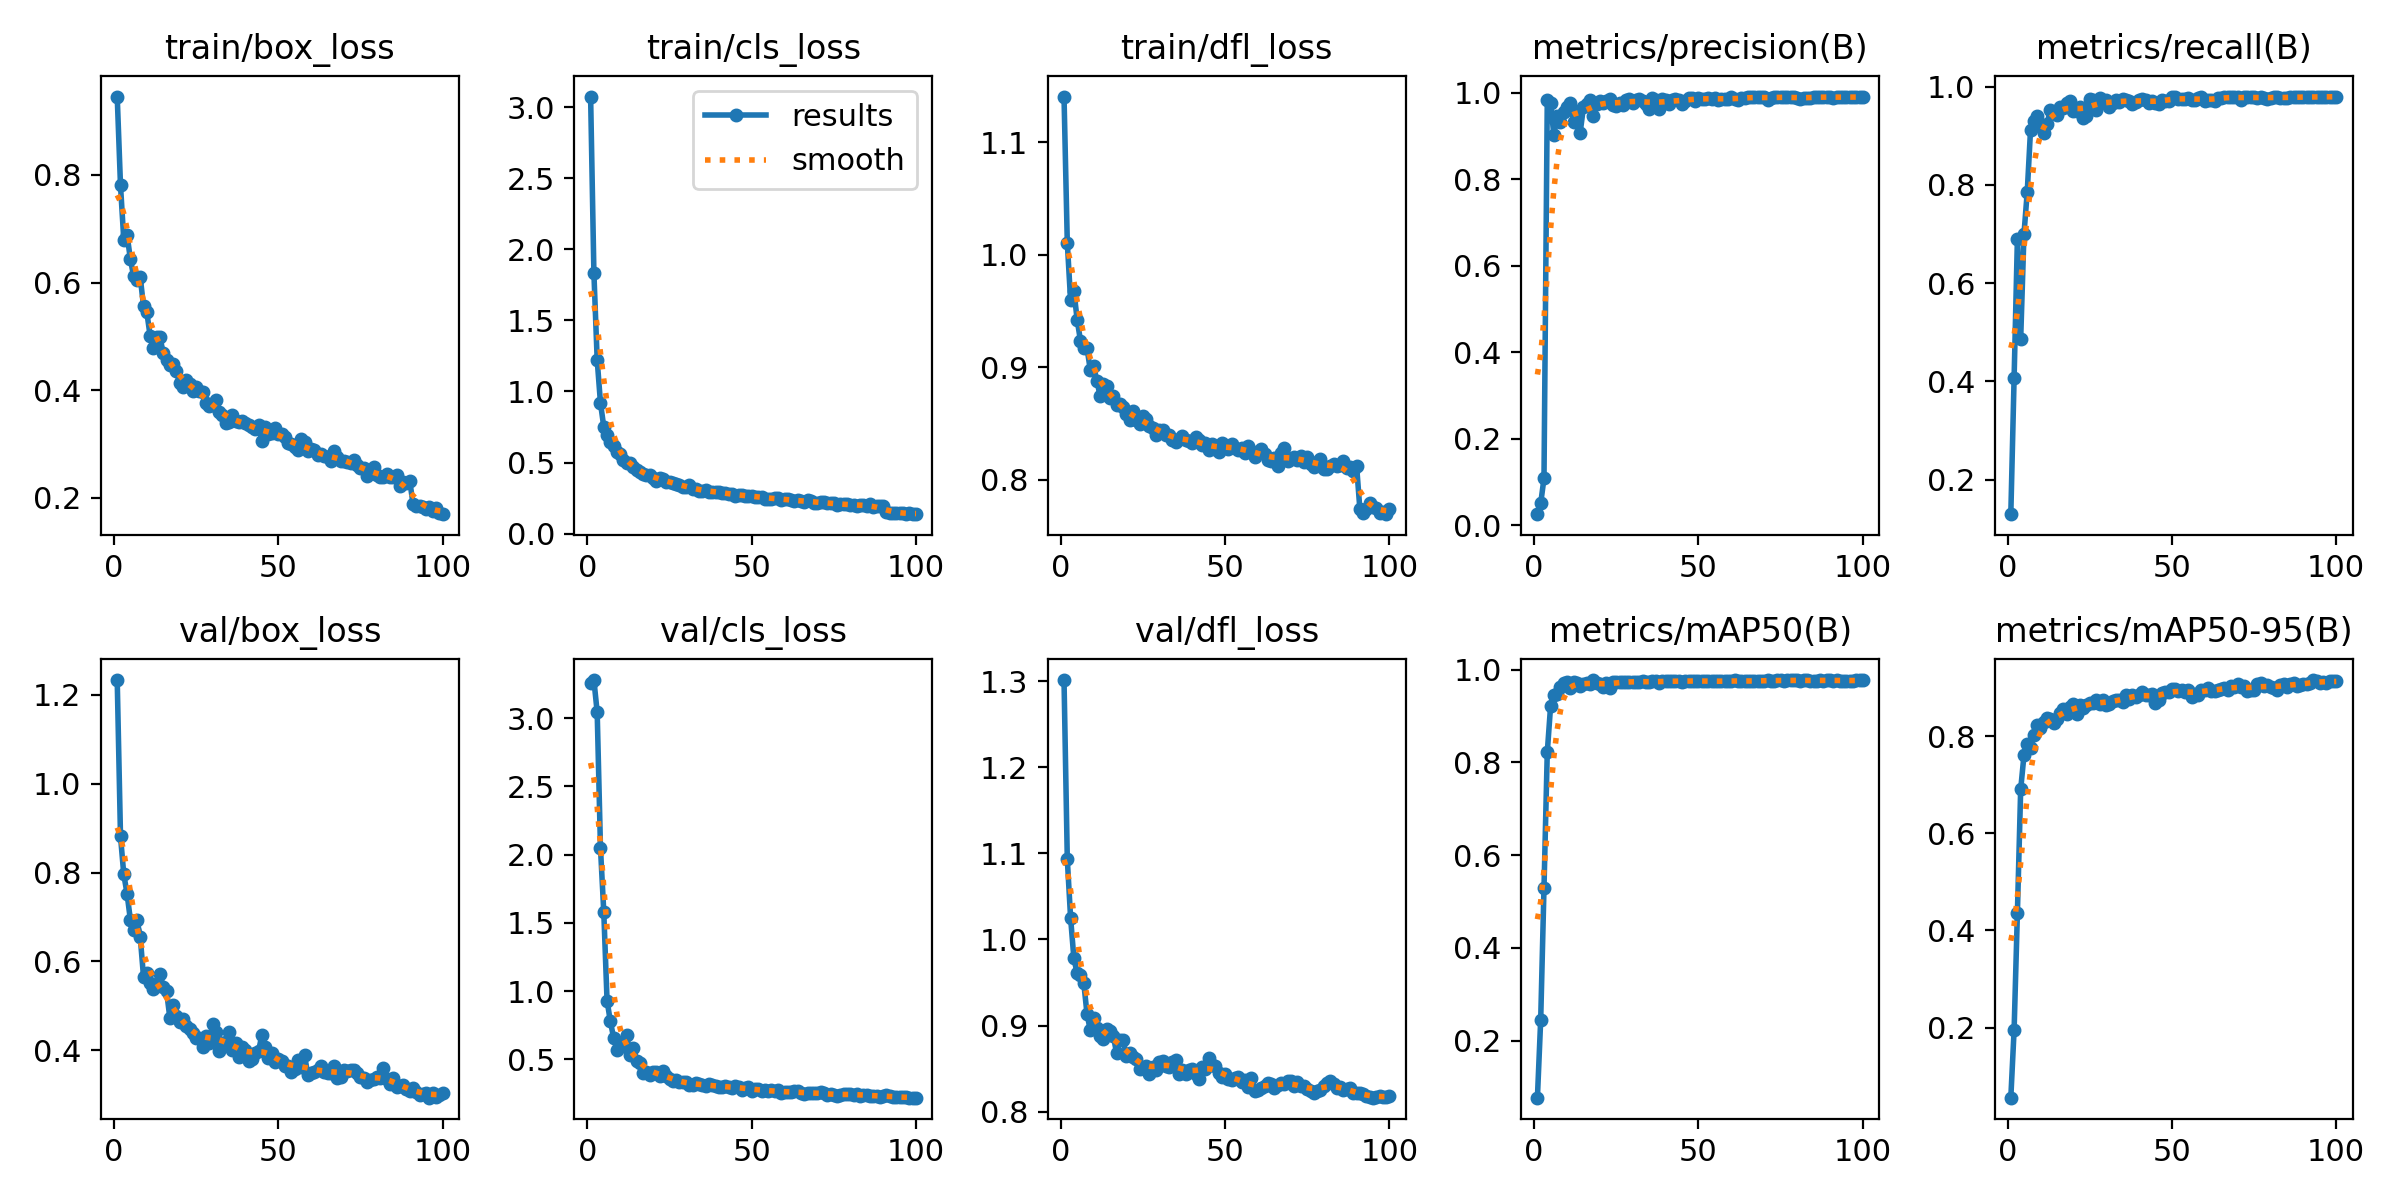

Source data for this figure (header and first rows):
epoch, time, train/box_loss, train/cls_loss, train/dfl_loss, metrics/precision(B), metrics/recall(B), metrics/mAP50(B), metrics/mAP50-95(B), val/box_loss, val/cls_loss, val/dfl_loss, lr/pg0, lr/pg1, lr/pg2
1, 3.461, 0.9456, 3.075, 1.141, 0.02571, 0.1294, 0.07748, 0.05559, 1.233, 3.26, 1.301, 0.0802, 0.0002, 0.0002
2, 6.027, 0.7803, 1.832, 1.011, 0.05096, 0.4064, 0.2458, 0.1948, 0.8814, 3.279, 1.093, 0.05941, 0.0004059, 0.0004059
3, 8.657, 0.6793, 1.221, 0.9596, 0.1085, 0.6892, 0.5296, 0.4354, 0.7959, 3.043, 1.025, 0.03861, 0.0006077, 0.0006077
4, 11.19, 0.6887, 0.9188, 0.9683, 0.9833, 0.4858, 0.8217, 0.6905, 0.7524, 2.049, 0.9781, 0.01781, 0.0008053, 0.0008053
5, 13.75, 0.6434, 0.7518, 0.9423, 0.9769, 0.6994, 0.9204, 0.7606, 0.6938, 1.582, 0.9608, 0.0009604, 0.0009604, 0.0009604
6, 16.32, 0.6117, 0.6926, 0.9238, 0.9029, 0.7861, 0.9458, 0.7847, 0.6711, 0.9299, 0.9592, 0.0009505, 0.0009505, 0.0009505
7, 18.88, 0.6055, 0.6468, 0.9171, 0.9478, 0.9123, 0.9465, 0.775, 0.6935, 0.7774, 0.9499, 0.0009406, 0.0009406, 0.0009406
8, 21.43, 0.6101, 0.6171, 0.9171, 0.9326, 0.9294, 0.9619, 0.8017, 0.6553, 0.6576, 0.9133, 0.0009307, 0.0009307, 0.0009307
9, 23.89, 0.5562, 0.5717, 0.8976, 0.9554, 0.9404, 0.9712, 0.823, 0.5657, 0.5699, 0.8946, 0.0009208, 0.0009208, 0.0009208
10, 26.39, 0.5449, 0.5602, 0.9008, 0.9682, 0.9226, 0.9723, 0.8163, 0.5739, 0.6088, 0.9085, 0.0009109, 0.0009109, 0.0009109
11, 28.89, 0.5015, 0.5208, 0.8883, 0.9778, 0.9065, 0.9612, 0.8287, 0.5509, 0.5981, 0.8967, 0.000901, 0.000901, 0.000901
12, 31.43, 0.479, 0.4932, 0.8742, 0.9331, 0.9237, 0.9736, 0.8373, 0.5375, 0.6744, 0.8875, 0.0008911, 0.0008911, 0.0008911
13, 33.92, 0.4989, 0.4992, 0.8855, 0.9566, 0.9523, 0.9714, 0.8358, 0.5468, 0.5295, 0.8843, 0.0008812, 0.0008812, 0.0008812
14, 36.46, 0.4981, 0.4665, 0.8836, 0.908, 0.949, 0.9656, 0.8262, 0.5707, 0.583, 0.8961, 0.0008713, 0.0008713, 0.0008713
15, 39.02, 0.4689, 0.4503, 0.8731, 0.9671, 0.9432, 0.9679, 0.8364, 0.5436, 0.4877, 0.894, 0.0008614, 0.0008614, 0.0008614
16, 41.48, 0.4564, 0.4305, 0.8746, 0.9752, 0.9591, 0.9708, 0.8476, 0.5333, 0.4747, 0.8882, 0.0008515, 0.0008515, 0.0008515
17, 43.99, 0.4461, 0.4192, 0.8662, 0.9837, 0.9565, 0.9695, 0.8569, 0.4738, 0.3978, 0.8676, 0.0008416, 0.0008416, 0.0008416
18, 46.55, 0.4479, 0.4123, 0.8674, 0.9475, 0.9664, 0.9768, 0.8452, 0.5017, 0.4046, 0.8829, 0.0008317, 0.0008317, 0.0008317
19, 49.06, 0.4348, 0.415, 0.8647, 0.9747, 0.9714, 0.9717, 0.8609, 0.4775, 0.3827, 0.8832, 0.0008218, 0.0008218, 0.0008218
20, 51.6, 0.4134, 0.3939, 0.8585, 0.9805, 0.9512, 0.9697, 0.866, 0.4638, 0.4079, 0.8642, 0.0008119, 0.0008119, 0.0008119
21, 54.09, 0.406, 0.3694, 0.8532, 0.978, 0.95, 0.9626, 0.8463, 0.47, 0.4044, 0.8681, 0.000802, 0.000802, 0.000802
22, 56.56, 0.4191, 0.3946, 0.8615, 0.9818, 0.958, 0.9715, 0.8639, 0.4557, 0.3736, 0.8632, 0.0007921, 0.0007921, 0.0007921
23, 59.01, 0.4118, 0.3847, 0.8533, 0.9851, 0.9366, 0.9595, 0.8585, 0.4469, 0.4159, 0.8613, 0.0007822, 0.0007822, 0.0007822
24, 61.64, 0.3984, 0.3635, 0.8497, 0.9728, 0.9402, 0.9733, 0.8646, 0.4383, 0.3795, 0.8497, 0.0007723, 0.0007723, 0.0007723
25, 64.16, 0.4049, 0.3649, 0.8571, 0.9702, 0.9739, 0.9731, 0.8688, 0.4284, 0.3519, 0.8503, 0.0007624, 0.0007624, 0.0007624
26, 66.69, 0.3986, 0.3556, 0.8543, 0.9765, 0.9734, 0.9741, 0.8688, 0.4281, 0.3415, 0.8525, 0.0007525, 0.0007525, 0.0007525
27, 69.17, 0.3968, 0.3485, 0.848, 0.9726, 0.9532, 0.9734, 0.8746, 0.4069, 0.3483, 0.8433, 0.0007426, 0.0007426, 0.0007426
28, 71.65, 0.3755, 0.3438, 0.8464, 0.9843, 0.9763, 0.9738, 0.8664, 0.4323, 0.3331, 0.8524, 0.0007327, 0.0007327, 0.0007327
29, 74.16, 0.3713, 0.3313, 0.8399, 0.9852, 0.9708, 0.9728, 0.874, 0.417, 0.3311, 0.8487, 0.0007228, 0.0007228, 0.0007228
30, 76.7, 0.3726, 0.3281, 0.8439, 0.977, 0.9723, 0.974, 0.8651, 0.4595, 0.3298, 0.8573, 0.0007129, 0.0007129, 0.0007129
31, 79.22, 0.3815, 0.3393, 0.8445, 0.9837, 0.9576, 0.974, 0.8663, 0.4417, 0.3127, 0.8593, 0.000703, 0.000703, 0.000703
32, 81.73, 0.3594, 0.3158, 0.8401, 0.9867, 0.9662, 0.9733, 0.872, 0.3994, 0.3135, 0.8532, 0.0006931, 0.0006931, 0.0006931
33, 84.26, 0.3533, 0.3112, 0.8394, 0.9823, 0.9732, 0.9744, 0.8744, 0.4166, 0.326, 0.8519, 0.0006832, 0.0006832, 0.0006832
34, 86.83, 0.3392, 0.3031, 0.8358, 0.9753, 0.9682, 0.973, 0.8737, 0.4183, 0.318, 0.858, 0.0006733, 0.0006733, 0.0006733
35, 89.3, 0.3408, 0.2974, 0.834, 0.964, 0.9746, 0.9742, 0.8698, 0.4417, 0.3106, 0.8606, 0.0006634, 0.0006634, 0.0006634
36, 91.89, 0.353, 0.3098, 0.836, 0.9881, 0.9723, 0.9744, 0.8845, 0.3998, 0.302, 0.8438, 0.0006535, 0.0006535, 0.0006535
37, 94.39, 0.3431, 0.2957, 0.8388, 0.9849, 0.9717, 0.9749, 0.8764, 0.4157, 0.3205, 0.8486, 0.0006436, 0.0006436, 0.0006436
38, 96.84, 0.3405, 0.2934, 0.8357, 0.9629, 0.9652, 0.9702, 0.8855, 0.3855, 0.3105, 0.8432, 0.0006337, 0.0006337, 0.0006337
39, 99.31, 0.343, 0.2957, 0.8349, 0.985, 0.9696, 0.9742, 0.8804, 0.4066, 0.3025, 0.8483, 0.0006238, 0.0006238, 0.0006238
40, 101.9, 0.3384, 0.2935, 0.8327, 0.9837, 0.9731, 0.9759, 0.8846, 0.4018, 0.2944, 0.8493, 0.0006139, 0.0006139, 0.0006139
41, 104.4, 0.3361, 0.2863, 0.8382, 0.9753, 0.9757, 0.975, 0.8906, 0.3765, 0.2951, 0.8441, 0.000604, 0.000604, 0.000604
42, 106.9, 0.3311, 0.2867, 0.8354, 0.9836, 0.9727, 0.9748, 0.8855, 0.3795, 0.3037, 0.8382, 0.0005941, 0.0005941, 0.0005941
43, 109.4, 0.3284, 0.2796, 0.8312, 0.9851, 0.9676, 0.975, 0.8846, 0.3938, 0.2976, 0.8524, 0.0005842, 0.0005842, 0.0005842
44, 111.8, 0.3356, 0.2813, 0.8327, 0.9842, 0.9698, 0.9762, 0.8865, 0.3983, 0.2917, 0.8499, 0.0005743, 0.0005743, 0.0005743
45, 114.4, 0.3057, 0.2634, 0.8262, 0.9746, 0.9673, 0.9736, 0.8689, 0.4342, 0.3026, 0.8626, 0.0005644, 0.0005644, 0.0005644
46, 116.8, 0.331, 0.2733, 0.8316, 0.982, 0.9648, 0.9742, 0.8735, 0.4064, 0.2965, 0.8537, 0.0005545, 0.0005545, 0.0005545
47, 119.3, 0.3185, 0.2681, 0.8273, 0.9889, 0.9733, 0.9758, 0.8883, 0.3837, 0.2752, 0.8526, 0.0005446, 0.0005446, 0.0005446
48, 121.8, 0.3212, 0.2672, 0.8247, 0.989, 0.971, 0.9757, 0.8913, 0.3946, 0.2908, 0.8448, 0.0005347, 0.0005347, 0.0005347
49, 124.4, 0.3297, 0.268, 0.8329, 0.9811, 0.9717, 0.9755, 0.8903, 0.3743, 0.296, 0.8408, 0.0005248, 0.0005248, 0.0005248
50, 126.9, 0.3178, 0.265, 0.8306, 0.9893, 0.9799, 0.9755, 0.8967, 0.3795, 0.2673, 0.8437, 0.0005149, 0.0005149, 0.0005149
51, 129.4, 0.3181, 0.2593, 0.8273, 0.9863, 0.9783, 0.9757, 0.8978, 0.3752, 0.2792, 0.8374, 0.000505, 0.000505, 0.000505
52, 132, 0.3124, 0.2605, 0.8317, 0.9862, 0.9755, 0.975, 0.8933, 0.3656, 0.2804, 0.8371, 0.0004951, 0.0004951, 0.0004951
53, 134.5, 0.3023, 0.2602, 0.8285, 0.9878, 0.9741, 0.9743, 0.8954, 0.3641, 0.2666, 0.8391, 0.0004852, 0.0004852, 0.0004852
54, 137.1, 0.3002, 0.246, 0.8266, 0.9858, 0.9755, 0.975, 0.8902, 0.3504, 0.273, 0.8407, 0.0004753, 0.0004753, 0.0004753
55, 139.6, 0.2946, 0.2448, 0.8281, 0.989, 0.9763, 0.9751, 0.8951, 0.3588, 0.2698, 0.8344, 0.0004654, 0.0004654, 0.0004654
56, 142.2, 0.2895, 0.2439, 0.8242, 0.9838, 0.9721, 0.9745, 0.8804, 0.3786, 0.2717, 0.8363, 0.0004555, 0.0004555, 0.0004555
57, 144.7, 0.3095, 0.2523, 0.83, 0.9869, 0.9733, 0.9743, 0.8861, 0.3628, 0.2641, 0.829, 0.0004456, 0.0004456, 0.0004456
58, 147.2, 0.3027, 0.251, 0.8255, 0.9864, 0.9766, 0.9744, 0.8853, 0.3884, 0.272, 0.8388, 0.0004357, 0.0004357, 0.0004357
59, 149.7, 0.2869, 0.2359, 0.8198, 0.9857, 0.9799, 0.9753, 0.8958, 0.3445, 0.2546, 0.8235, 0.0004258, 0.0004258, 0.0004258
60, 152.2, 0.2911, 0.2443, 0.8238, 0.9899, 0.9708, 0.9757, 0.8959, 0.349, 0.2564, 0.8248, 0.0004159, 0.0004159, 0.0004159
... 40 more rows
